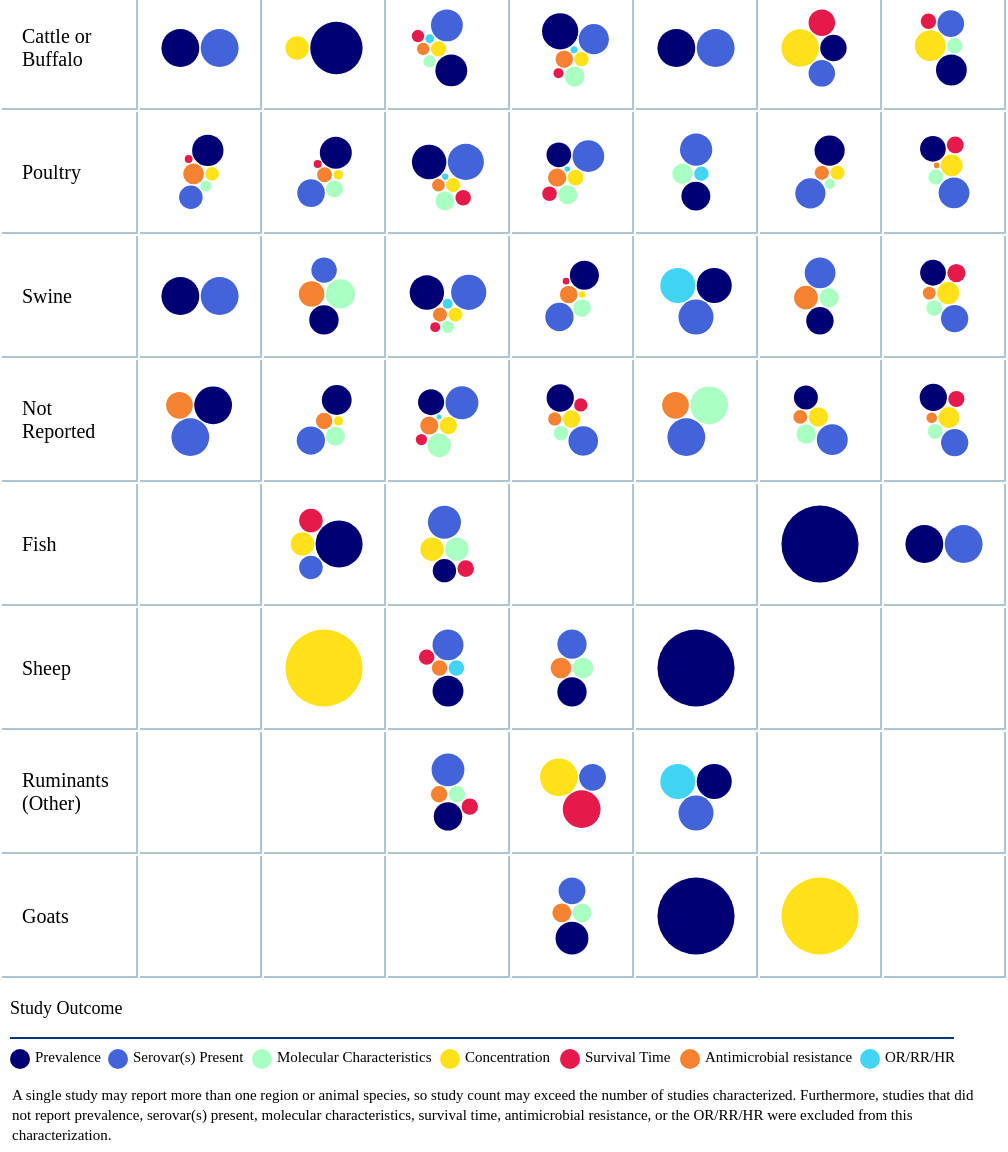
D3 v6 page, settled after 480 driven frames (8 s of simulated time); the page loaded 1 data file(s).


// ── table3.js
const table = d3.select('#table').append('table');
const thead = table.append('thead');
const tbody = table.append('tbody');
const colors = {
    "Prevalence":"#000075",
    "Serovar(s) Present":"#4363d8",
    "Molecular Characteristics":"#aaffc3",
    "Concentration":"#ffe119",
    "Survival Time":"#e6194b",
    "Antimicrobial Resistance":"#f58231",
    "OR/RR/HR":"#42d4f4",
}

var Tooltip = d3.select("body")
.append("div")
.style("opacity", 0)
.attr("class", "tooltip")
.style("position", "absolute")
.style("background-color", "white")
.style("border", "solid")
.style("border-width", "1px")
.style("border-radius", "5px")
.style("padding", "5px")

var mouseover = function(event,d) {
    console.log(d)
    Tooltip
      .style("opacity", 1)
    if(d){
        Tooltip
            .selectAll('div')
            .remove()
        const design = Tooltip
            .selectAll("div")
            .data([...d.entries()].map(([name,studies]) =>{
                return {name:name, count:studies.length}
            }))
            .enter()
            .append("div")
            
        design.append("svg")
            .attr('height',10)
            .attr('width',10)
            .attr('viewbox', "0 0 10 10")
            .append('circle')
            .attr('cx', 5)
            .attr('cy', 5)
            .attr('r', 5)
            .attr('fill', (d)=>colors[d.name])
        design.append("span")
            .text((data)=>`${data.name}: ${data.count}`)
    } else {
        Tooltip
            .selectAll('div')
            .remove()
        Tooltip
            .append("div")
            .text("No data")
    }
  }
  var mousemove = function(event, d) {
    Tooltip
      .style("left", (event.pageX+20) + "px")
      .style("top", (event.pageY+20) + "px")
  }
  var mouseleave = function(d) {
    Tooltip
      .style("opacity", 0)
  }

d3.csv('data4.csv').then((data) => {
    window.data = data;
    const continentGroup = d3.group(data, (d) => d.continent);
    const locationGrouped = d3.group(data, (d) => d.species, (d) => d.continent, (d) => d.outcome);

    const legend = thead
        .append('tr')
    legend.append('th').text('Animal Species for Which the Feed was Intended').attr('rowspan', 2).attr('style','background-color:#06357C')
    legend.append('th').text('Region').attr('colspan', continentGroup.size).attr('style','background-color:#06357C')

    thead
        .append('tr')
        .selectAll('th')
        .data([...continentGroup.keys()])
        .enter()
        .append('th')
        .text((d) => d)

    const cells = tbody
        .selectAll('tr')
        .data(locationGrouped.entries())
        .enter()
        .append('tr')
        .selectAll('td')
        .data(([location, d]) => {
            const locationData = [...continentGroup.keys()].map((c) => d.get(c))
            return [location, ...locationData]
        })
        .enter()
        .append('td')

    cells.filter((d, i) => i === 0).text(d => d)
    cells.filter((d, i) => i > 0)
        .on("mouseover", mouseover)
        .on("mousemove", mousemove)
        .on("mouseleave", mouseleave)
        .append('svg')
        .attr('height',80)
        .attr('width',80)
        .attr('viewbox', "0 0 80 80")
        .selectAll('circle')
        .data((d) => {
            if (!d) return []; 
            var dataset = {children:[...d.entries()].map(([name,studies]) =>{
                return {name:name, count:studies.length}
            })}
            var bubble = d3.pack(dataset)
            .size([80, 80])
            .padding(1.5);
            var nodes = d3.hierarchy(dataset)
            .sum((d) => { return d.count; });    
            return bubble(nodes).descendants()
        })
        .enter()
        .filter((d) => !d.children)
        .append('circle')
        .attr('cx', (d)=>d.x)
        .attr('cy', (d)=>d.y)
        .attr('r', (d)=>d.r)
        .attr('fill', (d)=>colors[d.data.name])
})

// select the svg area
var legend = d3.select("#legend")

//Handmade legend
legend.append("circle").attr("cx",20).attr("cy",12).attr("r", 10).style("fill", "#000075")
legend.append("circle").attr("cx",118).attr("cy",12).attr("r", 10).style("fill", "#4363d8")
legend.append("circle").attr("cx",262).attr("cy",12).attr("r", 10).style("fill", "#aaffc3")
legend.append("circle").attr("cx",450).attr("cy",12).attr("r", 10).style("fill", "#ffe119")
legend.append("circle").attr("cx",570).attr("cy",12).attr("r", 10).style("fill", "#e6194b")
legend.append("circle").attr("cx",690).attr("cy",12).attr("r", 10).style("fill", "#f58231")
legend.append("circle").attr("cx",870).attr("cy",12).attr("r", 10).style("fill", "#42d4f4")


legend.append("text").attr("x", 35).attr("y", 12).text("Prevalence").style("font-size", "15px").attr("alignment-baseline","middle")
legend.append("text").attr("x", 133).attr("y", 12).text("Serovar(s) Present").style("font-size", "15px").attr("alignment-baseline","middle")
legend.append("text").attr("x", 277).attr("y", 12).text("Molecular Characteristics").style("font-size", "15px").attr("alignment-baseline","middle")
legend.append("text").attr("x", 465).attr("y", 12).text("Concentration").style("font-size", "15px").attr("alignment-baseline","middle")
legend.append("text").attr("x", 585).attr("y", 12).text("Survival Time").style("font-size", "15px").attr("alignment-baseline","middle")
legend.append("text").attr("x", 705).attr("y", 12).text("Antimicrobial resistance").style("font-size", "15px").attr("alignment-baseline","middle")
legend.append("text").attr("x", 885).attr("y", 12).text("OR/RR/HR").style("font-size", "15px").attr("alignment-baseline","middle")
legend.append("text").attr("x", 12).attr("y", 50).text("A single study may report more than one region or animal species, so study count may exceed the number of studies characterized. Furthermore, studies that did ").style("font-size", "15px").attr("alignment-baseline","middle")
legend.append("text").attr("x", 12).attr("y", 70).text("not report prevalence, serovar(s) present, molecular characteristics, survival time, antimicrobial resistance, or the OR/RR/HR were excluded from this").style("font-size", "15px").attr("alignment-baseline","middle")
legend.append("text").attr("x", 12).attr("y", 90).text("characterization.").style("font-size", "15px").attr("alignment-baseline","middle")


### data: data4.csv
Refid, User, Level, year, country, continent, st_design, setting, species, outcome, NR_species, plant_species, field_sources, field_outcomes, field_serotype, field_purpose, field_risk, field_interv, plant_species, plant_sources, plant_feedstuff, plant_outcomes, plant_serotype, plant_purpose
4349, SarahTotton,Mikalya_Plishka, 3, 2002, Botswana, Africa, Single group observational, Not specified, Cattle or Buffalo, Prevalence, Cattle, not further specified, , , , , , , , , , , , , 
12929, SarahTotton,Ellen_Vriezen, 3, 2015, Egypt, Africa, Single group observational, Field used to grow animal feeds, Cattle or Buffalo, Prevalence, , Cattle, not further specified, , , , , , , , , , , , 
4349, SarahTotton,Mikalya_Plishka, 3, 2002, Botswana, Africa, Single group observational, Not specified, Cattle or Buffalo, Serovar(s) Present, Cattle, not further specified, , , , , , , , , , , , , 
12929, SarahTotton,Ellen_Vriezen, 3, 2015, Egypt, Africa, Single group observational, Field used to grow animal feeds, Cattle or Buffalo, Serovar(s) Present, , Cattle, not further specified, Crop in field,Irrigation water, Prevalence / proportion positive,Results…, Typhimurium, Estimating prevalence of Salmonella,Dete…, , , , , , , , 
96, Ellen_Vriezen,Mikalya_Plishka, 3, 2020, Ethiopia, Africa, Analytical observational, On-farm (including farmed fish sites), Poultry, Antimicrobial Resistance, , , , , , , , , , , , , , 
9254, SarahTotton,Ellen_Vriezen, 3, 2010, Nigeria, Africa, Single group observational, Animal feed at retail, Poultry, Antimicrobial Resistance, , , , , , , , , , , , , , 
9259, SarahTotton,Ellen_Vriezen, 3, 2017, Tanzania, Africa, Analytical observational, Feed manufacturing plant, Poultry, Antimicrobial Resistance, , , , , , , , , Broiler chickens,Laying hens, feed, Commercial feed,Mash, Prevalence / proportion positive,Antimic…, Not specified / any or all combined / Sa…, Estimating prevalence of Salmonella,Dete…
9261, SarahTotton,Ellen_Vriezen, 3, 2014, Nigeria, Africa, Analytical observational, Animal feed at retail,On-farm (including…, Poultry, Antimicrobial Resistance, , , , , , , , , , , , , , 
9429, Ellen_Vriezen,Mikalya_Plishka, 3, 2016, Nigeria, Africa, Single group observational, Not specified, Poultry, Antimicrobial Resistance, Poultry, not further specified, , , , , , , , , , , , , 
9777, Ellen_Vriezen,Mikalya_Plishka, 3, 2011, Nigeria, Africa, Analytical observational, Not specified, Poultry, Antimicrobial Resistance, Broiler chickens,Laying hens,Poultry, no…, , , , , , , , , , , , , 
10100, SarahTotton,Ellen_Vriezen, 3, 2011, Nigeria, Africa, Molecular studies (e.g. categorization f…, Not specified, Poultry, Antimicrobial Resistance, Poultry, not further specified, , , , , , , , , , , , , 
9455, Ellen_Vriezen,Mikalya_Plishka, 3, 2013, Nigeria, Africa, Single group observational, Feed manufacturing plant, Poultry, Concentration, , , , , , , , , Laying hens,Poultry, not further specifi…, feed, Not reported, Concentration, Not specified / any or all combined / Sa…, Estimating concentration of Salmonella
11098, Ellen_Vriezen,Mikalya_Plishka, 3, 2020, Egypt, Africa, Analytical observational, On-farm (including farmed fish sites), Poultry, Concentration, , , , , , , , , , , , , , 
18237, Ellen_Vriezen,Mikalya_Plishka, 3, 1998, Egypt, Africa, Laboratory study (experimental, somethin…, On-farm (including farmed fish sites), Poultry, Concentration, , , , , , , , , , , , , , 
4395, SarahTotton,Ellen_Vriezen, 3, 2002, Kenya, Africa, Molecular studies (e.g. categorization f…, On-farm (including farmed fish sites), Poultry, Molecular Characteristics, , , , , , , , , , , , , , 
9777, Ellen_Vriezen,Mikalya_Plishka, 3, 2011, Nigeria, Africa, Analytical observational, Not specified, Poultry, Molecular Characteristics, Broiler chickens,Laying hens,Poultry, no…, , , , , , , , , , , , , 
96, Ellen_Vriezen,Mikalya_Plishka, 3, 2020, Ethiopia, Africa, Analytical observational, On-farm (including farmed fish sites), Poultry, Prevalence, , , , , , , , , , , , , , 
715, SarahTotton,Mikalya_Plishka, 3, 2019, Ghana, Africa, Single group observational, On-farm (including farmed fish sites), Poultry, Prevalence, , , , , , , , , , , , , , 
843, SarahTotton,Ellen_Vriezen, 3, 2018, Algeria, Africa, Single group observational, On-farm (including farmed fish sites), Poultry, Prevalence, , , , , , , , , , , , , , 
1211, SarahTotton,Ellen_Vriezen, 3, 2017, Algeria, Africa, Single group observational, On-farm (including farmed fish sites), Poultry, Prevalence, , , , , , , , , , , , , , 
1362, SarahTotton,Mikalya_Plishka, 3, 2017, Nigeria, Africa, Single group observational, On-farm (including farmed fish sites), Poultry, Prevalence, , , , , , , , , , , , , , 
1647, Ellen_Vriezen,Mikalya_Plishka, 3, 2016, Ghana, Africa, Single group observational, On-farm (including farmed fish sites), Poultry, Prevalence, , , , , , , , , , , , , , 
3026, Ellen_Vriezen,Mikalya_Plishka, 3, 2010, Algeria, Africa, Single group observational, Feed transportation (e.g. feed trucks), Poultry, Prevalence, , , , , , , , , , , , , , 
9143, SarahTotton,Mikalya_Plishka, 3, 2015, Nigeria, Africa, Single group observational, Feed manufacturing plant,Animal feed at …, Poultry, Prevalence, , , , , , , , , Broiler chickens,Laying hens,Poultry, no…, feed, Commercial feed,Mash, Prevalence / proportion positive,Results…, Not specified / any or all combined / Sa…, Estimating prevalence of Salmonella,Dete…
9259, SarahTotton,Ellen_Vriezen, 3, 2017, Tanzania, Africa, Analytical observational, Feed manufacturing plant, Poultry, Prevalence, , , , , , , , , Broiler chickens,Laying hens, feed, Commercial feed,Mash, Prevalence / proportion positive,Antimic…, Not specified / any or all combined / Sa…, Estimating prevalence of Salmonella,Dete…
9261, SarahTotton,Ellen_Vriezen, 3, 2014, Nigeria, Africa, Analytical observational, Animal feed at retail,On-farm (including…, Poultry, Prevalence, , , , , , , , , , , , , , 
9429, Ellen_Vriezen,Mikalya_Plishka, 3, 2016, Nigeria, Africa, Single group observational, Not specified, Poultry, Prevalence, Poultry, not further specified, , , , , , , , , , , , , 
… [head cut at 6 KiB]